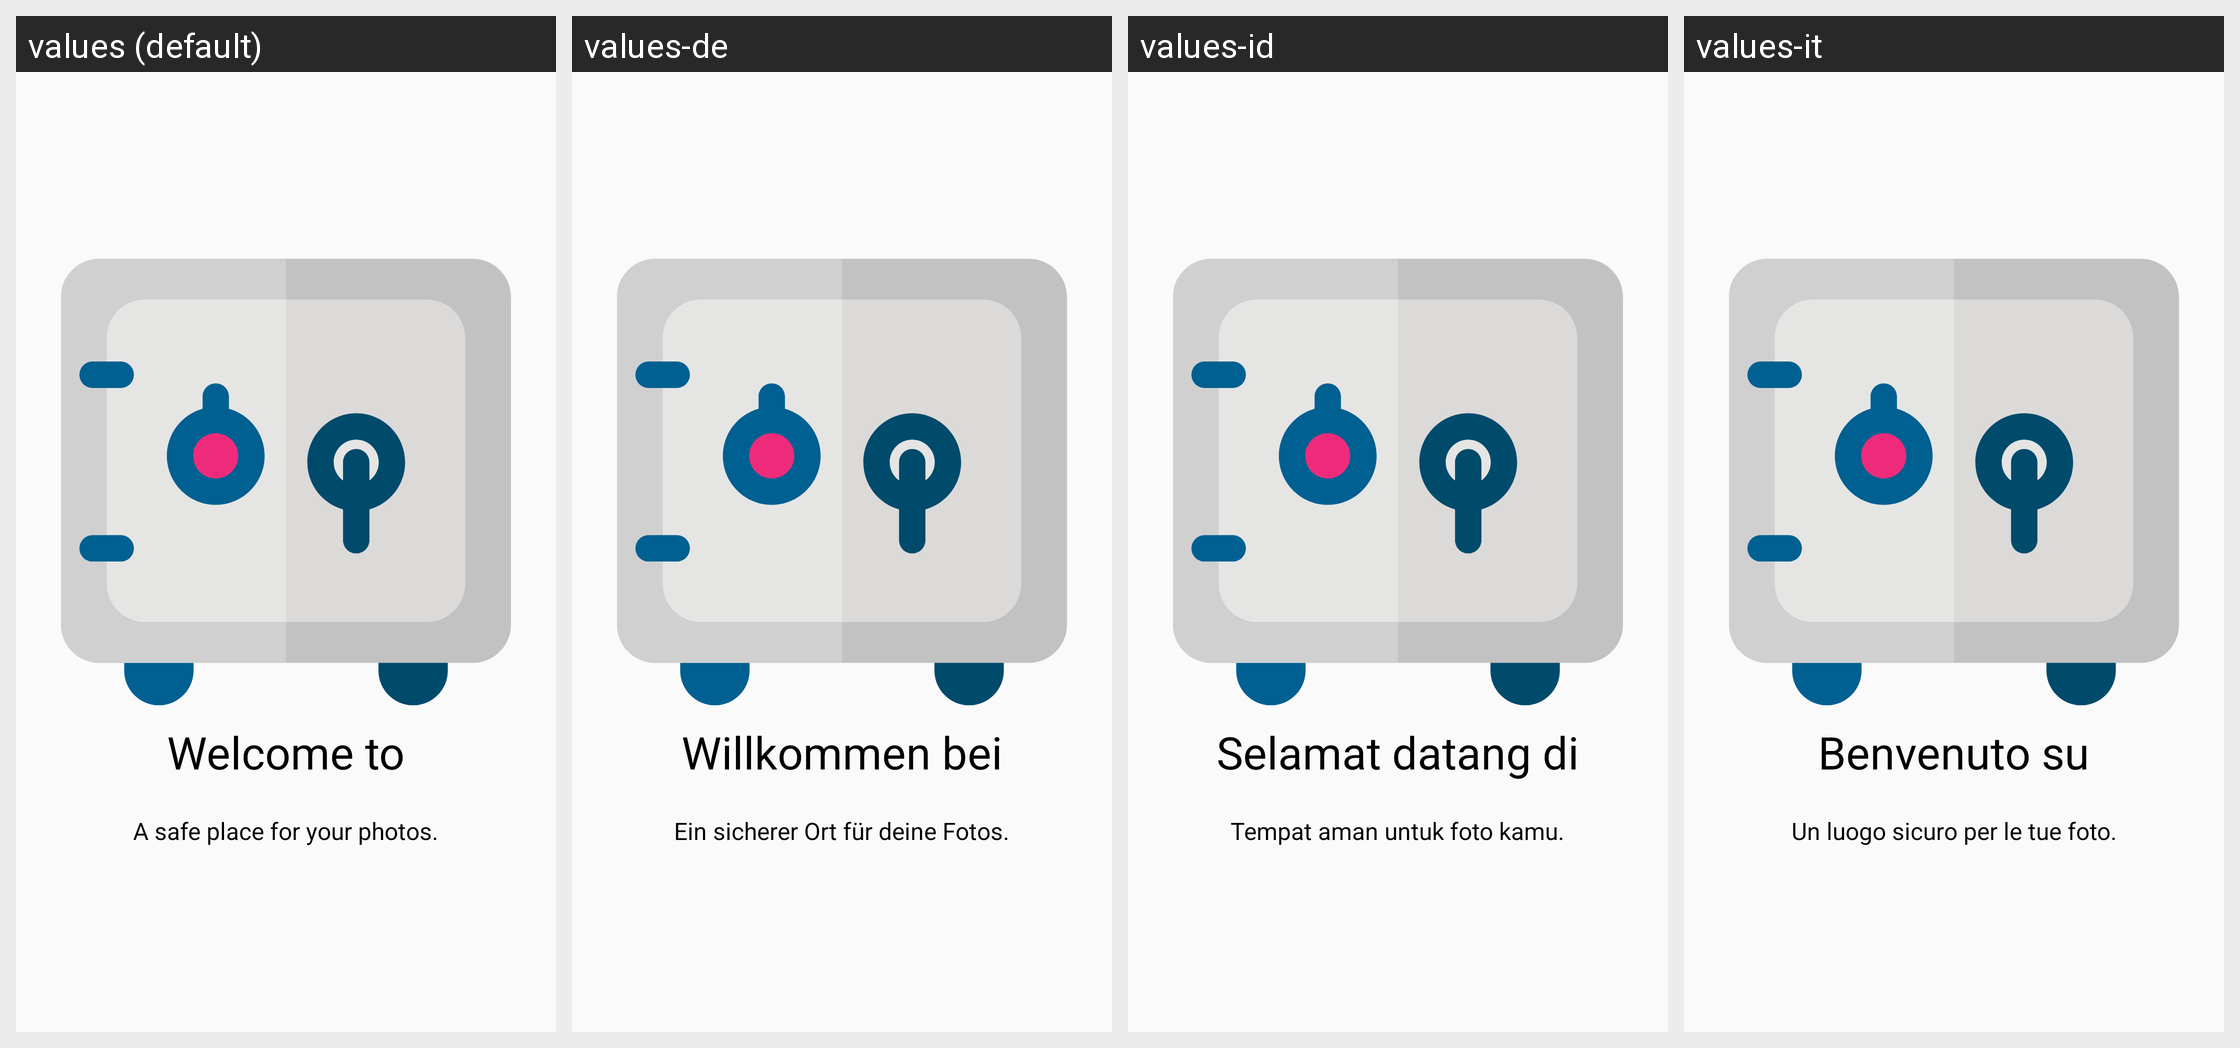

The Android screen above is rendered under several locales of the same app. Produce the string resources it draws, with the default and per-locale values.
Android screen res/layout/fragment_onboarding_slide_1.xml rendered under 4 locales, left to right: values (default), values-de, values-id, values-it. Device: Nexus 5 (rendered at 1080×1920; each locale shown at half size, 540×960, under a caption strip naming it); theme AppTheme.
Other locales in the repository, not shown: values-ar, values-es, values-fr, values-in, values-nl, values-pt-rBR, values-ru, values-ru-rRU, values-tr, values-ur-rIN, values-zh-rCN.
Strings drawn on this screen, with the default value and each locale's value (text and hints the layout hard-codes, and strings that could not be matched under every locale, appear in the picture but are not listed):

onboarding_slide1_title
  values: Welcome to
  values-de: Willkommen bei
  values-id: Selamat datang di
  values-it: Benvenuto su

onboarding_slide1_description
  values: A safe place for your photos.
  values-de: Ein sicherer Ort für deine Fotos.
  values-id: Tempat aman untuk foto kamu.
  values-it: Un luogo sicuro per le tue foto.
